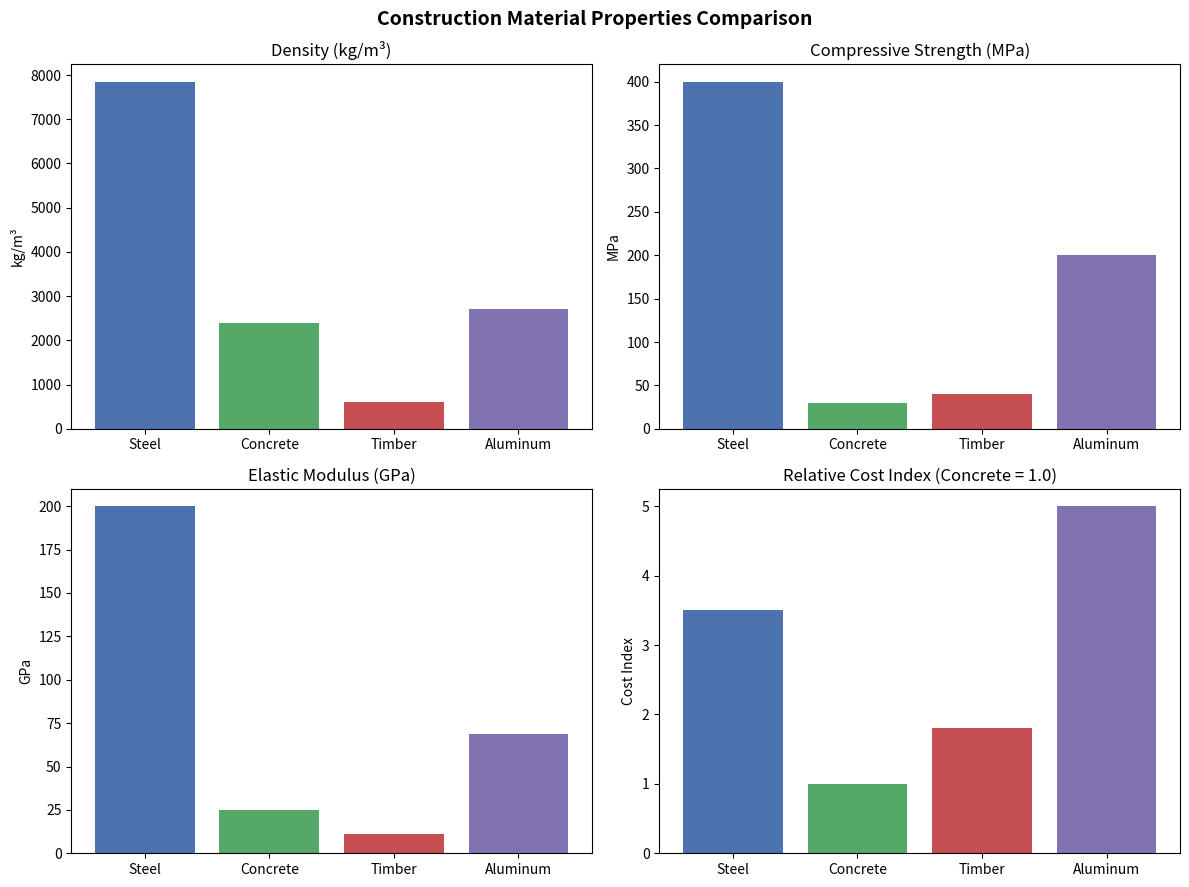

Write the Python code that produced this figure.
"""
Day 10 (Week 2, Day 3): Construction Material Properties Comparison
--------------------------------------------------
Goal: Visually compare key engineering properties of common
construction materials (Steel, Concrete, Timber, Aluminum) to build
intuition for material selection decisions.
"""

import numpy as np
import matplotlib.pyplot as plt

# -----------------------------
# 1. Material properties data (typical/representative values)
# -----------------------------
materials = ["Steel", "Concrete", "Timber", "Aluminum"]

density = [7850, 2400, 600, 2700]                  # kg/m3
compressive_strength = [400, 30, 40, 200]          # MPa (approx, for comparison)
elastic_modulus = [200, 25, 11, 69]                # GPa
approx_cost_index = [3.5, 1.0, 1.8, 5.0]           # relative cost index (concrete = 1.0)

# -----------------------------
# 2. Create a 2x2 subplot comparison dashboard
# -----------------------------
fig, axes = plt.subplots(2, 2, figsize=(12, 9))
colors = ['#4C72B0', '#55A868', '#C44E52', '#8172B2']

# Density
axes[0, 0].bar(materials, density, color=colors)
axes[0, 0].set_title('Density (kg/m³)')
axes[0, 0].set_ylabel('kg/m³')

# Compressive Strength
axes[0, 1].bar(materials, compressive_strength, color=colors)
axes[0, 1].set_title('Compressive Strength (MPa)')
axes[0, 1].set_ylabel('MPa')

# Elastic Modulus
axes[1, 0].bar(materials, elastic_modulus, color=colors)
axes[1, 0].set_title('Elastic Modulus (GPa)')
axes[1, 0].set_ylabel('GPa')

# Relative Cost Index
axes[1, 1].bar(materials, approx_cost_index, color=colors)
axes[1, 1].set_title('Relative Cost Index (Concrete = 1.0)')
axes[1, 1].set_ylabel('Cost Index')

plt.suptitle('Construction Material Properties Comparison', fontsize=14, fontweight='bold')
plt.tight_layout()
plt.savefig('material_comparison.png', dpi=150)
plt.show()

print("Chart saved as material_comparison.png\n")

# -----------------------------
# 3. Strength-to-weight ratio (useful engineering insight)
# -----------------------------
print("Strength-to-Weight Ratio (Compressive Strength / Density):")
for m, s, d in zip(materials, compressive_strength, density):
    ratio = s / d * 1000  # scaled for readability
    print(f"  {m}: {ratio:.3f} (MPa per 1000 kg/m3)")

best_ratio_material = materials[np.argmax([s/d for s, d in zip(compressive_strength, density)])]
print(f"\nBest strength-to-weight ratio: {best_ratio_material}")
